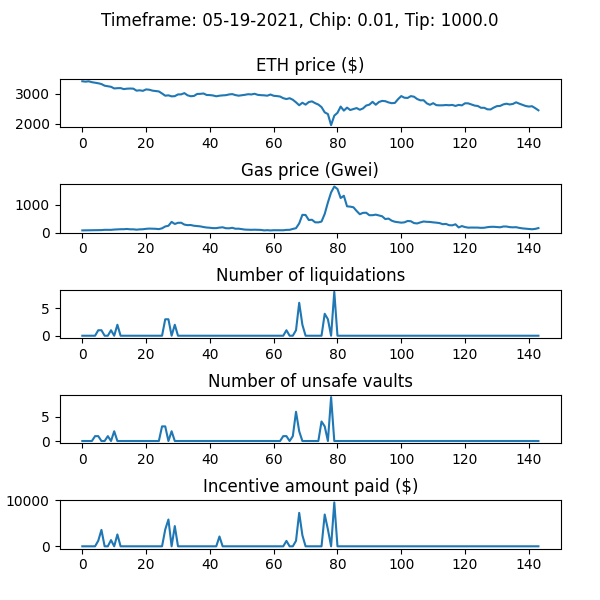

The data file committed next to this chart (first rows):
WETH_price, gas_price_gwei, num_new_barks, num_sales_taken, incentive_amount, num_unsafe_vaults, auction_debt, avg_time_to_liquidation
3424, 77.68, 0, 0, 0.0, 0, 0.0, 
3410, 79.95, 0, 0, 0.0, 0, 0.0, 
3422, 81.84, 0, 0, 0.0, 0, 0.0, 
3393, 86.25, 0, 0, 0.0, 0, 0.0, 
3373, 86.67, 0, 0, 0.0, 1, 0.0, 
3356, 87.26, 1, 0, 1210, 1, 21027, 1.111
3330, 88.29, 1, 0, 3580, 0, 279074, 1.111
3274, 98.17, 0, 0, 0.0, 0, 279074, 1.111
3257, 96.06, 0, 0, 0.0, 1, 279074, 1.111
3237, 96.7, 1, 0, 1354, 0, 314508, 1.111
3182, 107.5, 0, 0, 0.0, 2, 314508, 1.111
3190, 114, 2, 0, 2581, 0, 372622, 1.111
3193, 119, 0, 0, 0.0, 0, 372622, 1.111
3160, 120, 0, 0, 0.0, 0, 372622, 1.111
3174, 128.8, 0, 1, 0.0, 0, 351595, 1.111
3179, 116.3, 0, 1, 0.0, 0, 341426, 1.111
3175, 116.6, 0, 2, 0.0, 0, 341110, 1.111
3107, 103.2, 0, 0, 0.0, 0, 341110, 1.111
3119, 114.4, 0, 0, 0.0, 0, 341110, 1.111
3101, 118.7, 0, 0, 0.0, 0, 341110, 1.111
3149, 134.1, 0, 1, 0.0, 0, 303314, 1.111
3138, 142.2, 0, 2, 0.0, 0, 302509, 1.111
3108, 137.5, 0, 0, 0.0, 0, 302509, 1.111
3096, 134.8, 0, 1, 0.0, 0, 246284, 1.111
3081, 123.6, 0, 1, 0.0, 0, 245837, 1.111
3012, 152.1, 0, 0, 0.0, 3, 245837, 1.111
2937, 219, 3, 0, 3665, 3, 312291, 1.111
2950, 243.8, 3, 0, 5845, 0, 596789, 1.11
2915, 383.6, 0, 0, 0.0, 2, 596789, 1.11
2922, 308.5, 2, 0, 4404, 0, 837226, 1.11
2980, 350.6, 0, 0, 0.0, 0, 837226, 1.11
2982, 352.8, 0, 0, 0.0, 0, 837226, 1.11
3024, 286.3, 0, 0, 0.0, 0, 837226, 1.11
2950, 266.5, 0, 0, 0.0, 0, 837226, 1.11
2919, 270.3, 0, 0, 0.0, 0, 837226, 1.11
2929, 244.8, 0, 0, 0.0, 0, 837226, 1.11
2995, 234.4, 0, 1, 0.0, 0, 799185, 1.11
2999, 221.9, 0, 2, 0.0, 0, 797288, 1.11
3012, 198.1, 0, 0, 0.0, 0, 797288, 1.11
2961, 180.8, 0, 0, 0.0, 0, 797288, 1.11
2957, 172.2, 0, 0, 0.0, 0, 797288, 1.11
2945, 158.8, 0, 0, 0.0, 0, 797288, 1.11
2917, 159, 0, 0, 0.0, 0, 797288, 1.11
2937, 178.4, 0, 0, 2139, 0, 797288, 1.11
2948, 189.1, 0, 0, 0.0, 0, 797288, 1.11
2955, 155.4, 0, 0, 0.0, 0, 797288, 1.11
2979, 151.8, 0, 0, 0.0, 0, 797288, 1.11
2991, 170.8, 0, 0, 0.0, 0, 797288, 1.11
2958, 137.4, 0, 0, 0.0, 0, 797288, 1.11
2937, 139.4, 0, 0, 0.0, 0, 797288, 1.11
2951, 122.9, 0, 0, 0.0, 0, 797288, 1.11
2967, 106.3, 0, 0, 0.0, 0, 797288, 1.11
2988, 100.8, 0, 0, 0.0, 0, 797288, 1.11
2979, 97.93, 0, 0, 0.0, 0, 797288, 1.11
3002, 102.1, 0, 0, 0.0, 0, 797288, 1.11
2967, 98.47, 0, 0, 0.0, 0, 797288, 1.11
2955, 94.61, 0, 0, 0.0, 0, 797288, 1.11
2950, 77.34, 0, 0, 0.0, 0, 797288, 1.11
2938, 85.22, 0, 0, 0.0, 0, 797288, 1.11
2977, 75.76, 0, 0, 0.0, 0, 797288, 1.11
... 84 more rows
